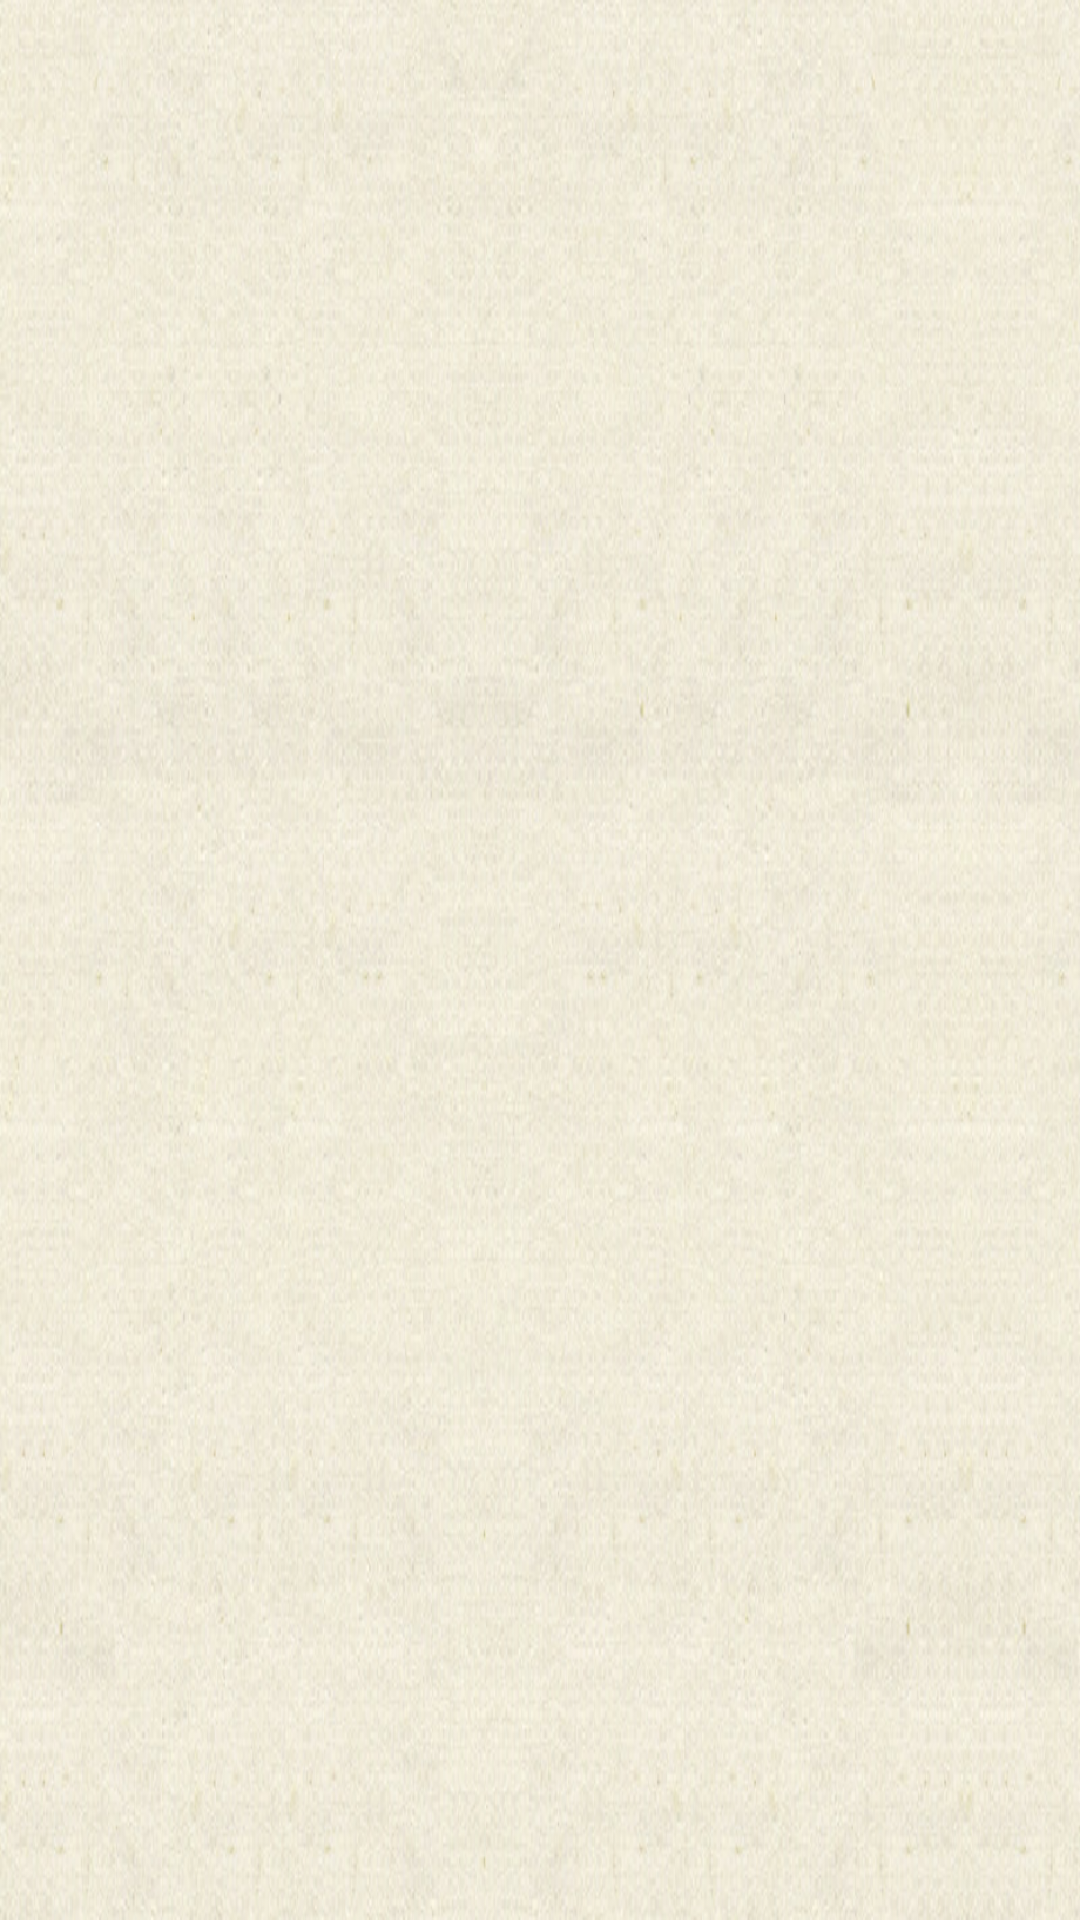

Reconstruct the res/layout file that produces this screen, plus the resources it refers to.
<!-- AndroidManifest.xml: application theme AppTheme -->
<!-- res/layout/dept_activity.xml -->
<?xml version="1.0" encoding="utf-8"?>

<GridView xmlns:android="http://schemas.android.com/apk/res/android"
    android:layout_width="match_parent"
    android:layout_height="match_parent" 
    android:columnWidth="90dp"
    android:numColumns="2"
    android:verticalSpacing="10dp"
    android:horizontalSpacing="10dp"
    android:stretchMode="columnWidth"
    android:layout_gravity="center"
    android:gravity="center"
    android:background="@drawable/index_bg">
    
</GridView>
<!-- resources referenced by this layout -->
<resources>
  <!-- drawable index_bg: png bitmap (drawable-xxhdpi, 557029 bytes) -->
  <style name="AppTheme" parent="AppBaseTheme">
          
      </style>
  <style name="AppBaseTheme" parent="android:Theme.Light">
          
      </style>
</resources>
